Run: headless pygame with SDL's dummy video driver; simulated clock (each Clock.tick advances the game by its frame time, no real sleeping); random seed 0; keys injected as events and as key.get_pressed() state; no mouse input.
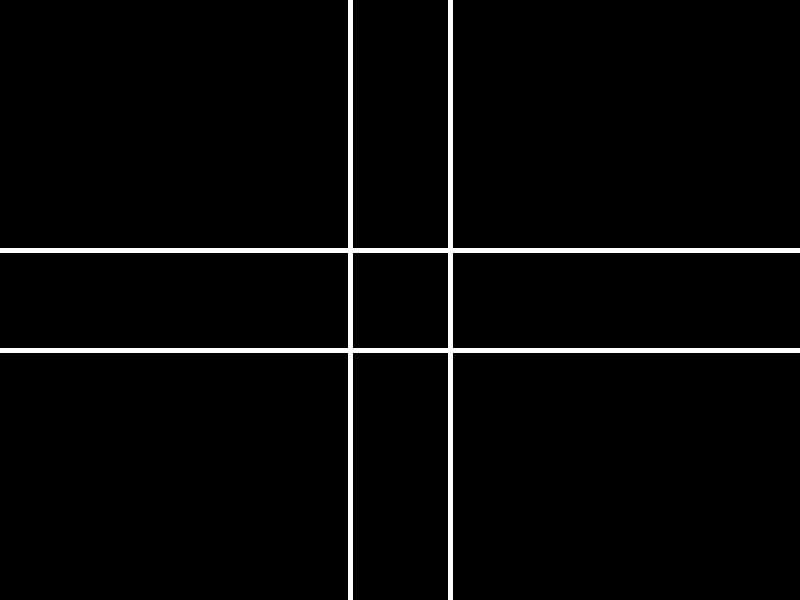
Frame 1 of 4 · flips 1–60 · no input
Frame 2 of 4 · flips 61–180 · tapped SPACE, RETURN · held RIGHT (→), D · screen unchanged from frame 1, image omitted
Frame 3 of 4 · flips 181–300 · held DOWN (↓), S · screen unchanged from frame 2, image omitted
Frame 4 of 4 · flips 301–420 · held LEFT (←), A, UP (↑), W · screen unchanged from frame 3, image omitted

The pygame program that drew these frames:

import pygame
import sys

pygame.init()

# Grid size definition - easily modifiable
GRID_SIZE = 10
width, height = 800, 600
GRID_COLS, GRID_ROWS = width // GRID_SIZE, height // GRID_SIZE

screen = pygame.display.set_mode((width, height))
pygame.display.set_caption('Pygame Frame')

BLACK = (0, 0, 0)
WHITE = (255, 255, 255)


class Car:
    def __init__(self, color, grid_position):
        self.color = color
        self.grid_position = list(grid_position)  # Make a copy of the position

    def draw(self, screen):
        pygame.draw.rect(screen, self.color, pygame.Rect(
            self.grid_position[0] * GRID_SIZE,
            self.grid_position[1] * GRID_SIZE,
            GRID_SIZE, GRID_SIZE))


class TrafficLight:
    def __init__(self, grid_position, initially_green=True):
        self.grid_position = grid_position
        self.is_green = initially_green

    def toggle(self):
        self.is_green = not self.is_green

    def draw(self, screen):
        color = (0, 255, 0) if self.is_green else (255, 0, 0)
        pygame.draw.circle(screen, color, (self.grid_position[0] * GRID_SIZE + GRID_SIZE // 2, self.grid_position[1] * GRID_SIZE + GRID_SIZE // 2), GRID_SIZE // 2)


class Lane:
    def __init__(self, start_grid_pos, end_grid_pos, color=(255, 255, 255)):
        self.start_grid_pos = start_grid_pos
        self.end_grid_pos = end_grid_pos
        self.cars = []
        self.color = color
        self.direction = 'horizontal' if start_grid_pos[1] == end_grid_pos[1] else 'vertical'

    def add_car(self, color):
        # New cars are added to the start of the lane
        self.cars.append(Car(color, self.start_grid_pos))

    def update_cars(self):

        for car in self.cars:
            if self.direction == 'horizontal':
                car.grid_position[0] += 1  # Move right
            elif self.direction == 'vertical':
                car.grid_position[1] += 1  # Move down

    def draw(self, screen):
        pygame.draw.line(screen, self.color,
            (self.start_grid_pos[0] * GRID_SIZE, self.start_grid_pos[1] * GRID_SIZE),
            (self.end_grid_pos[0] * GRID_SIZE, self.end_grid_pos[1] * GRID_SIZE),
            GRID_SIZE // 2)  # Use half of GRID_SIZE for line width
        for car in self.cars:
            car.draw(screen)

lanes = [
    Lane((35, 0), (35, 60)),
    Lane((45, 0), (45, 60)),
    Lane((0, 25), (80, 25)),
    Lane((0, 35), (80, 35)),
]

# Add a car to a specific lane
lanes[0].add_car((255, 0, 0))

clock = pygame.time.Clock()
running = True
while running:
    for event in pygame.event.get():
        if event.type == pygame.QUIT:
            running = False

    screen.fill(BLACK)

    for lane in lanes:
        lane.update_cars()
        lane.draw(screen)

    pygame.display.flip()
    clock.tick(20)

pygame.quit()
sys.exit()
